Labelled photos from "Kaggle-Cleaned-vs-Dirty", an image-classification folder in SergeyAkh/Kaggle-Cleaned-vs-Dirty. The possible labels are: cleaned, dirty.

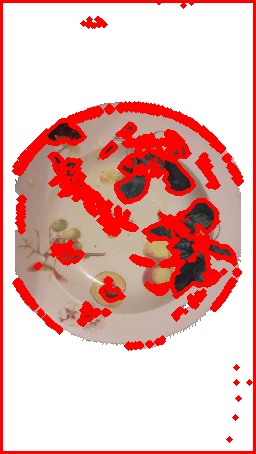
Label: dirty

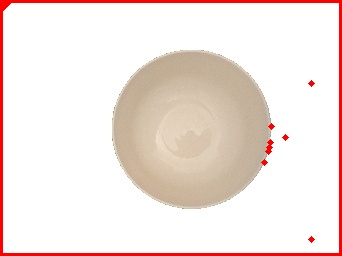
Label: cleaned

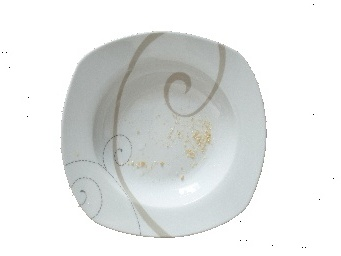
Label: dirty

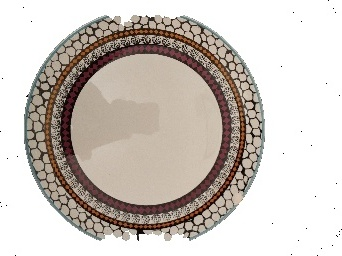
Label: cleaned

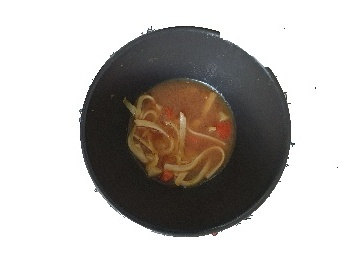
Label: dirty

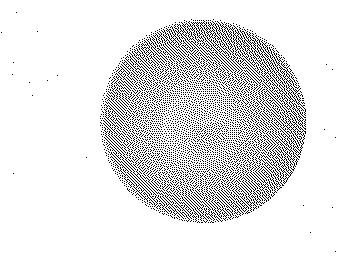
Label: cleaned
